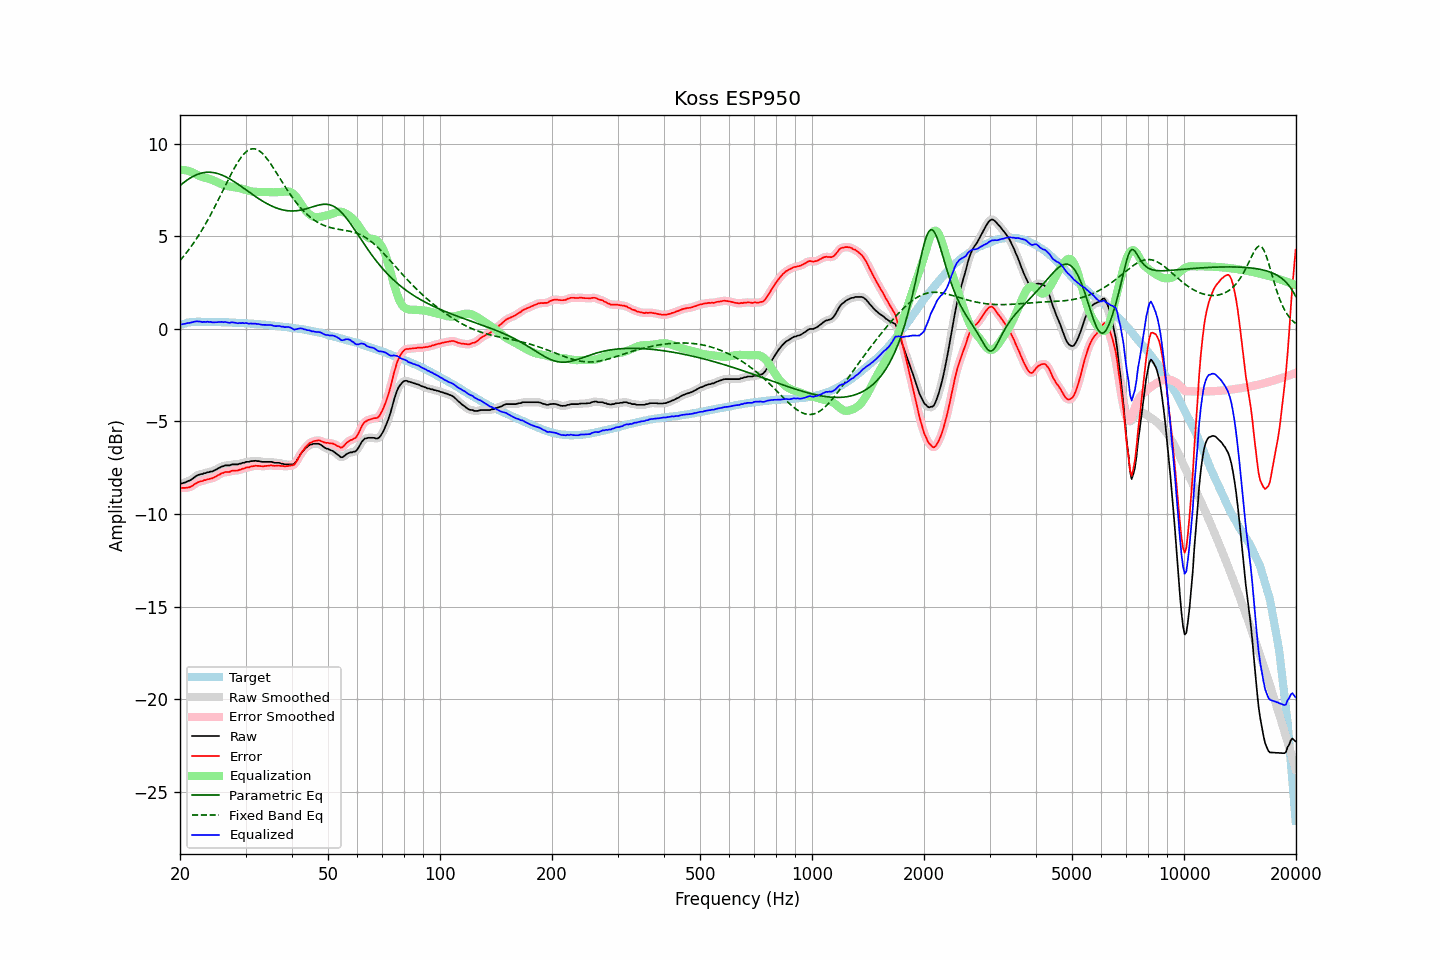

The data file committed next to this chart (first rows):
frequency, raw, error, smoothed, error_smoothed, equalization, parametric_eq, fixed_band_eq, equalized_raw, equalized_smoothed, target
20.00, -8.36, -8.57, -8.36, -8.57, 8.60, 7.74, 3.69, 0.24, 0.23, 0.21
20.20, -8.35, -8.59, -8.34, -8.58, 8.59, 7.81, 3.79, 0.24, 0.25, 0.24
20.40, -8.32, -8.59, -8.32, -8.59, 8.59, 7.88, 3.90, 0.27, 0.27, 0.27
20.61, -8.30, -8.59, -8.29, -8.59, 8.58, 7.95, 4.00, 0.28, 0.28, 0.29
20.81, -8.26, -8.58, -8.26, -8.58, 8.56, 8.02, 4.11, 0.30, 0.30, 0.32
21.02, -8.22, -8.57, -8.23, -8.57, 8.54, 8.08, 4.23, 0.32, 0.32, 0.35
21.23, -8.19, -8.55, -8.19, -8.55, 8.52, 8.13, 4.34, 0.33, 0.33, 0.36
21.44, -8.14, -8.51, -8.14, -8.51, 8.49, 8.19, 4.46, 0.35, 0.35, 0.37
21.66, -8.08, -8.46, -8.08, -8.45, 8.45, 8.24, 4.58, 0.37, 0.37, 0.38
21.87, -8.01, -8.39, -8.01, -8.39, 8.40, 8.28, 4.71, 0.39, 0.39, 0.38
22.09, -7.95, -8.34, -7.95, -8.34, 8.36, 8.32, 4.84, 0.41, 0.40, 0.39
22.31, -7.90, -8.29, -7.90, -8.29, 8.31, 8.35, 4.97, 0.41, 0.41, 0.39
22.54, -7.87, -8.26, -7.87, -8.26, 8.27, 8.39, 5.11, 0.40, 0.40, 0.39
22.76, -7.84, -8.23, -7.84, -8.23, 8.23, 8.41, 5.25, 0.39, 0.39, 0.39
22.99, -7.84, -8.22, -7.83, -8.21, 8.20, 8.43, 5.39, 0.36, 0.38, 0.38
23.22, -7.79, -8.17, -7.80, -8.18, 8.18, 8.45, 5.54, 0.39, 0.38, 0.38
23.45, -7.79, -8.17, -7.78, -8.16, 8.16, 8.46, 5.69, 0.37, 0.38, 0.38
23.69, -7.74, -8.12, -7.75, -8.13, 8.14, 8.47, 5.84, 0.40, 0.39, 0.38
23.92, -7.74, -8.12, -7.73, -8.11, 8.11, 8.47, 6.00, 0.37, 0.38, 0.38
24.16, -7.70, -8.08, -7.71, -8.09, 8.08, 8.46, 6.16, 0.38, 0.37, 0.38
24.40, -7.70, -8.08, -7.69, -8.07, 8.05, 8.46, 6.32, 0.35, 0.36, 0.38
24.65, -7.66, -8.03, -7.66, -8.03, 8.02, 8.44, 6.49, 0.36, 0.36, 0.37
24.89, -7.62, -7.99, -7.62, -7.99, 7.98, 8.43, 6.66, 0.36, 0.36, 0.37
25.14, -7.57, -7.94, -7.57, -7.94, 7.93, 8.41, 6.83, 0.36, 0.36, 0.37
25.39, -7.52, -7.89, -7.52, -7.89, 7.89, 8.38, 7.00, 0.37, 0.37, 0.37
25.65, -7.48, -7.85, -7.48, -7.84, 7.85, 8.35, 7.18, 0.37, 0.37, 0.37
25.91, -7.43, -7.79, -7.44, -7.80, 7.81, 8.32, 7.35, 0.38, 0.38, 0.36
26.16, -7.42, -7.78, -7.41, -7.76, 7.78, 8.28, 7.53, 0.36, 0.37, 0.36
26.43, -7.37, -7.73, -7.38, -7.74, 7.75, 8.24, 7.71, 0.38, 0.37, 0.36
26.69, -7.37, -7.73, -7.38, -7.73, 7.73, 8.20, 7.88, 0.36, 0.35, 0.36
26.96, -7.37, -7.73, -7.36, -7.72, 7.71, 8.15, 8.06, 0.34, 0.35, 0.36
27.23, -7.37, -7.72, -7.35, -7.70, 7.70, 8.10, 8.23, 0.33, 0.34, 0.35
27.50, -7.32, -7.67, -7.34, -7.68, 7.69, 8.05, 8.40, 0.37, 0.35, 0.35
27.77, -7.32, -7.66, -7.32, -7.66, 7.67, 8.00, 8.56, 0.35, 0.35, 0.34
28.05, -7.32, -7.66, -7.32, -7.65, 7.66, 7.94, 8.72, 0.34, 0.34, 0.34
28.33, -7.32, -7.65, -7.32, -7.65, 7.64, 7.88, 8.87, 0.32, 0.32, 0.33
28.62, -7.32, -7.65, -7.31, -7.64, 7.62, 7.83, 9.01, 0.30, 0.31, 0.33
28.90, -7.28, -7.61, -7.29, -7.61, 7.60, 7.77, 9.15, 0.32, 0.32, 0.33
29.19, -7.27, -7.59, -7.27, -7.59, 7.58, 7.70, 9.27, 0.31, 0.32, 0.32
29.48, -7.23, -7.55, -7.24, -7.55, 7.56, 7.64, 9.38, 0.33, 0.32, 0.32
29.78, -7.23, -7.54, -7.21, -7.52, 7.53, 7.58, 9.48, 0.30, 0.32, 0.31
30.08, -7.18, -7.49, -7.20, -7.50, 7.51, 7.52, 9.56, 0.33, 0.31, 0.31
30.38, -7.18, -7.48, -7.18, -7.48, 7.48, 7.46, 9.63, 0.30, 0.30, 0.30
30.68, -7.18, -7.48, -7.16, -7.46, 7.46, 7.39, 9.68, 0.28, 0.29, 0.30
30.99, -7.14, -7.43, -7.15, -7.44, 7.44, 7.33, 9.71, 0.30, 0.28, 0.29
31.30, -7.14, -7.42, -7.14, -7.42, 7.42, 7.27, 9.73, 0.28, 0.29, 0.28
31.61, -7.13, -7.41, -7.13, -7.40, 7.41, 7.21, 9.73, 0.28, 0.29, 0.28
31.93, -7.12, -7.39, -7.13, -7.40, 7.41, 7.15, 9.72, 0.29, 0.28, 0.27
32.24, -7.14, -7.40, -7.13, -7.39, 7.40, 7.09, 9.68, 0.26, 0.27, 0.26
32.57, -7.14, -7.40, -7.15, -7.40, 7.40, 7.03, 9.64, 0.26, 0.26, 0.26
32.89, -7.16, -7.41, -7.16, -7.41, 7.40, 6.98, 9.58, 0.24, 0.24, 0.25
33.22, -7.18, -7.42, -7.17, -7.41, 7.40, 6.92, 9.50, 0.22, 0.23, 0.24
33.55, -7.18, -7.42, -7.18, -7.42, 7.40, 6.87, 9.41, 0.22, 0.22, 0.24
33.89, -7.18, -7.41, -7.18, -7.41, 7.40, 6.82, 9.32, 0.22, 0.22, 0.23
34.23, -7.18, -7.40, -7.18, -7.40, 7.40, 6.77, 9.21, 0.22, 0.22, 0.22
34.57, -7.18, -7.39, -7.18, -7.39, 7.39, 6.73, 9.09, 0.21, 0.22, 0.21
34.92, -7.18, -7.38, -7.18, -7.38, 7.39, 6.68, 8.97, 0.21, 0.21, 0.20
35.27, -7.18, -7.37, -7.19, -7.38, 7.38, 6.64, 8.84, 0.20, 0.19, 0.19
35.62, -7.21, -7.39, -7.21, -7.38, 7.38, 6.60, 8.71, 0.17, 0.17, 0.18
35.97, -7.23, -7.40, -7.22, -7.39, 7.38, 6.57, 8.57, 0.15, 0.16, 0.17
... 635 more rows
